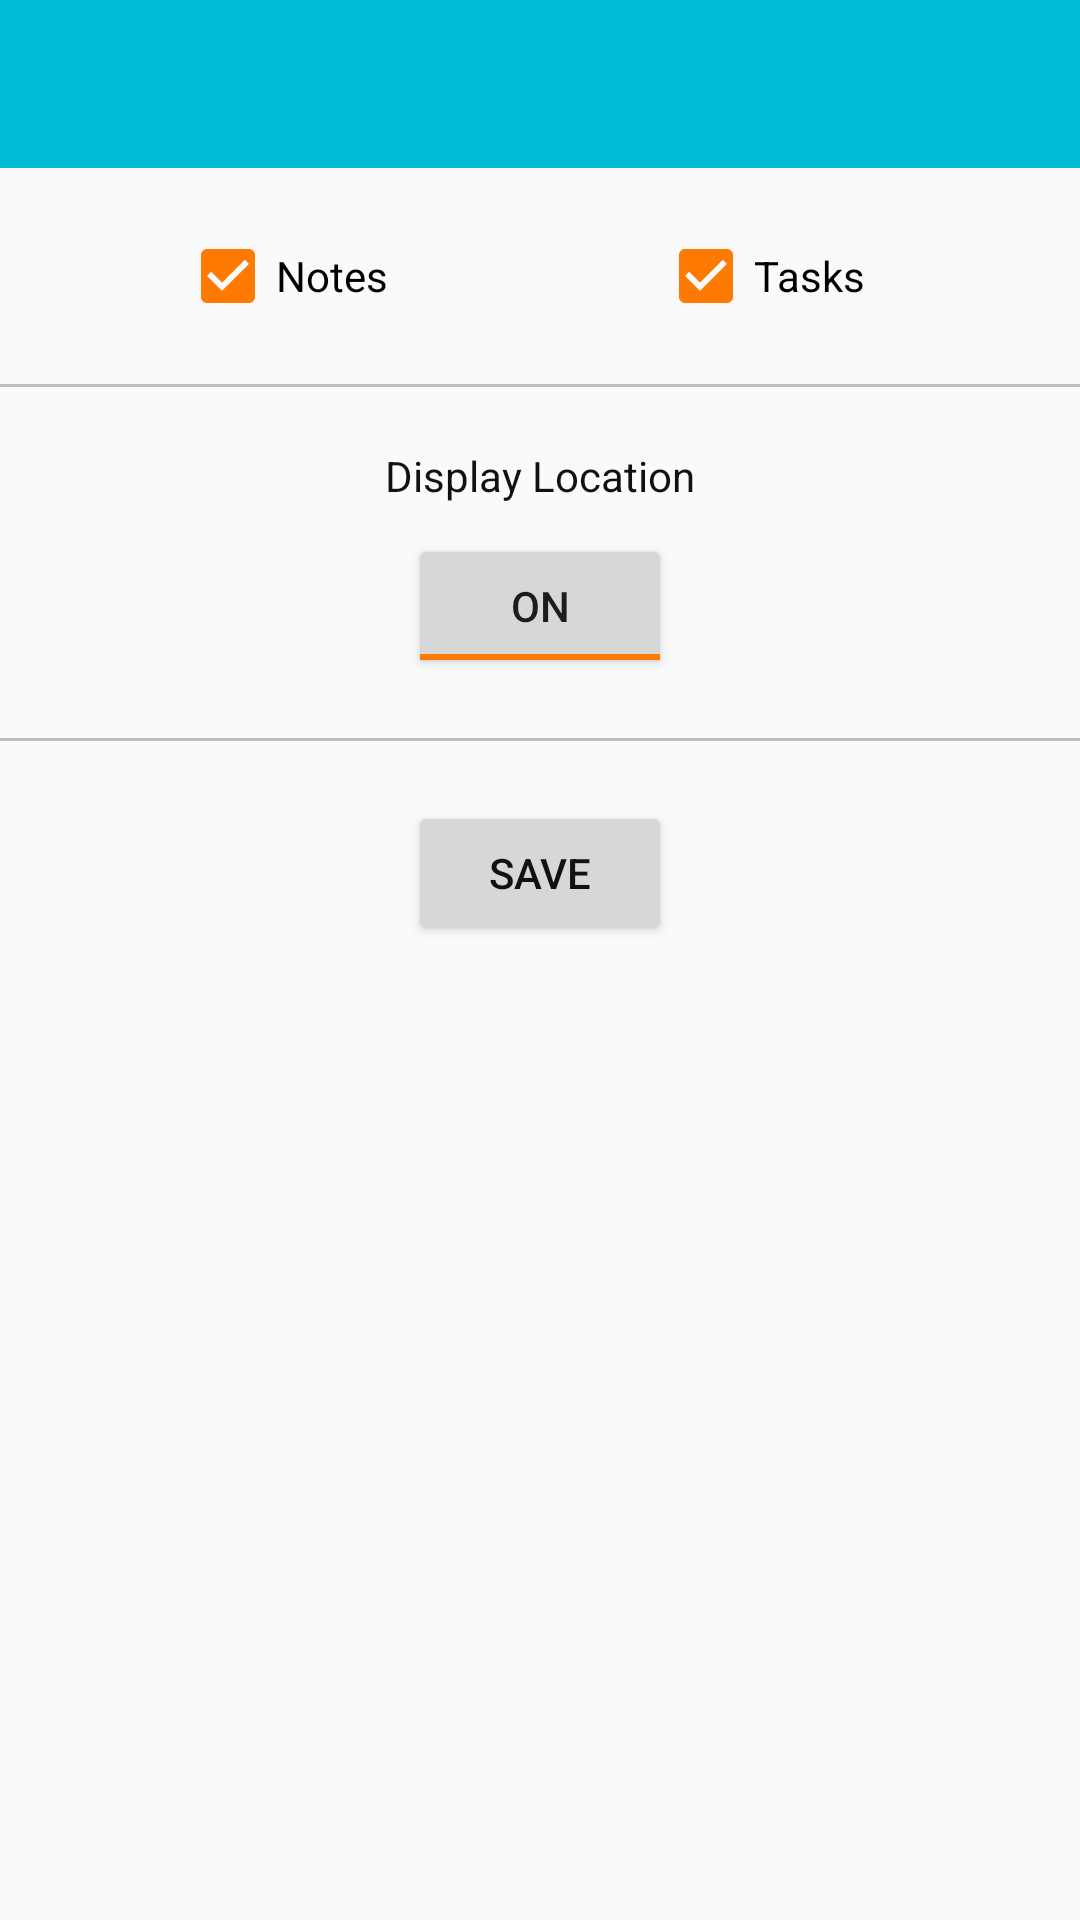

This screen was rendered from an Android layout file. Write that file and the resources it references.
<!-- AndroidManifest.xml: application theme AppTheme -->
<!-- res/layout/setting.xml -->
<?xml version="1.0" encoding="utf-8"?>
<LinearLayout xmlns:android="http://schemas.android.com/apk/res/android"
    android:orientation="vertical"
    android:layout_width="match_parent"
    android:layout_height="match_parent">

    <include layout="@layout/toolbar" />

    <LinearLayout
        android:paddingTop="20dp"
        android:paddingLeft="10dp"
        android:paddingRight="10dp"
        android:layout_width="match_parent"
        android:layout_height="wrap_content"
        android:orientation="horizontal">
    <CheckBox
        android:id="@+id/note"
        android:layout_marginLeft="50dp"
        android:layout_width="wrap_content"
        android:layout_height="wrap_content"
        android:text="Notes"
        android:checked="true"/>
        <CheckBox
            android:id="@+id/task"
            android:layout_marginLeft="90dp"
            android:layout_width="wrap_content"
            android:layout_height="wrap_content"
            android:text="Tasks"
            android:checked="true"/>
    </LinearLayout>

    <LinearLayout
        android:layout_marginTop="20dp"
        android:layout_width="match_parent"
        android:layout_height="1dp"
        android:background="#BDBDBD"
        >
    </LinearLayout>

    <TextView
        android:layout_marginTop="20dp"
        android:layout_gravity="center"
        android:textColor="#111111"
        android:layout_width="wrap_content"
        android:layout_height="wrap_content"
        android:text="Display Location"/>
    <ToggleButton
        android:id="@+id/tb"
        android:layout_marginTop="10dp"
        android:layout_gravity="center"
        android:layout_width="wrap_content"
        android:layout_height="wrap_content"
        android:checked="true"/>

    <LinearLayout
        android:layout_marginTop="20dp"
        android:layout_width="match_parent"
        android:layout_height="1dp"
        android:background="#BDBDBD"
        >
    </LinearLayout>

    <Button
        android:id="@+id/button"
        android:layout_width="wrap_content"
        android:layout_height="wrap_content"
        android:text="SAVE"
        android:textColor="#111111"
        android:layout_marginTop="20dp"
        android:layout_gravity="center"
        />


</LinearLayout>
<!-- res/layout/toolbar.xml (included above) -->
<?xml version="1.0" encoding="utf-8"?>
<android.support.v7.widget.Toolbar xmlns:android="http://schemas.android.com/apk/res/android"
    xmlns:app="http://schemas.android.com/apk/res-auto"
    android:id="@+id/toolbar"
    android:layout_width="match_parent"
    android:layout_height="?actionBarSize"
    android:background="#00BCD4"
    app:titleTextColor="@android:color/white"
    app:theme="@style/ToolbarStyle"
    >

</android.support.v7.widget.Toolbar>
<!-- resources referenced by this layout -->
<resources>
  <style name="ToolbarStyle" parent="Theme.AppCompat">
          <item name="android:textColorSecondary">@android:color/white</item>
      </style>
  <style name="AppTheme" parent="Theme.AppCompat.Light.NoActionBar">
          
          <item name="colorPrimary">@color/colorPrimary</item>
          <item name="colorPrimaryDark">@color/colorPrimaryDark</item>
          <item name="colorAccent">@color/colorAccent</item>
      </style>
  <color name="colorPrimary">#00BCD4</color>
  <color name="colorPrimaryDark">#008395</color>
  <color name="colorAccent">#ff7a00</color>
</resources>
